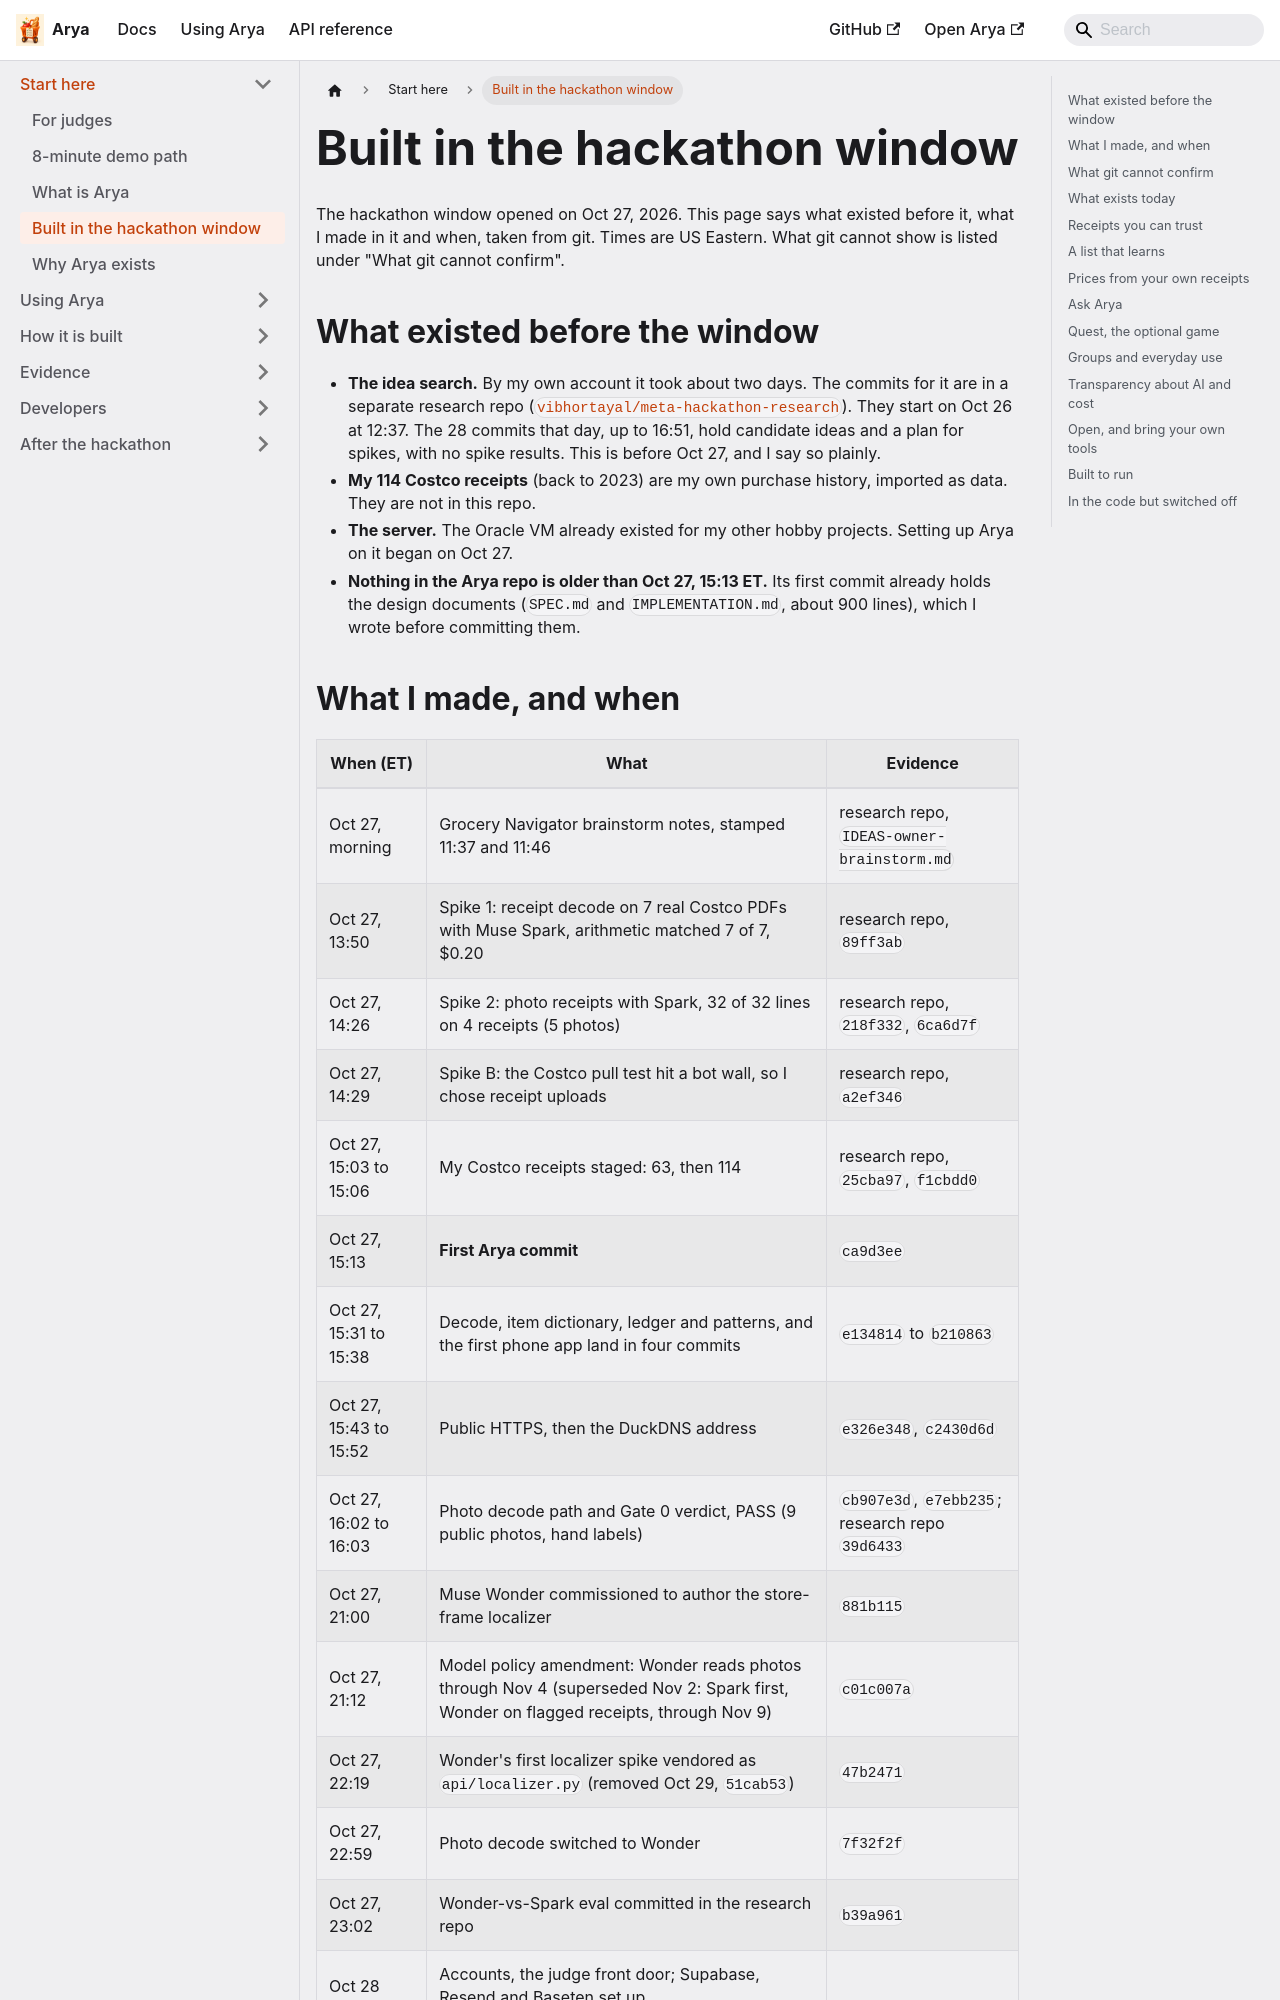

repository: vibhortayal/arya · page: docs/what-we-built/index.html · generator: docusaurus

# Built in the hackathon window

The hackathon window opened on Oct 27, 2026. This page says what existed
before it, what I made in it and when, taken from git. Times are US Eastern.
What git cannot show is listed under "What git cannot confirm".

## What existed before the window

- **The idea search.** By my own account it took about two days. The commits for
  it are in a separate research repo ([`vibhortayal/meta-hackathon-research`](https://github.com/vibhortayal/meta-hackathon-research)). They start
  on Oct 26 at 12:37. The 28 commits that day, up to 16:51, hold candidate ideas
  and a plan for spikes, with no spike results. This is before Oct 27, and I
  say so plainly.
- **My 114 Costco receipts** (back to 2023) are my own purchase history, imported
  as data. They are not in this repo.
- **The server.** The Oracle VM already existed for my other hobby projects.
  Setting up Arya on it began on Oct 27.
- **Nothing in the Arya repo is older than Oct 27, 15:13 ET.** Its first commit
  already holds the design documents (`SPEC.md` and `IMPLEMENTATION.md`, about
  900 lines), which I wrote before committing them.
